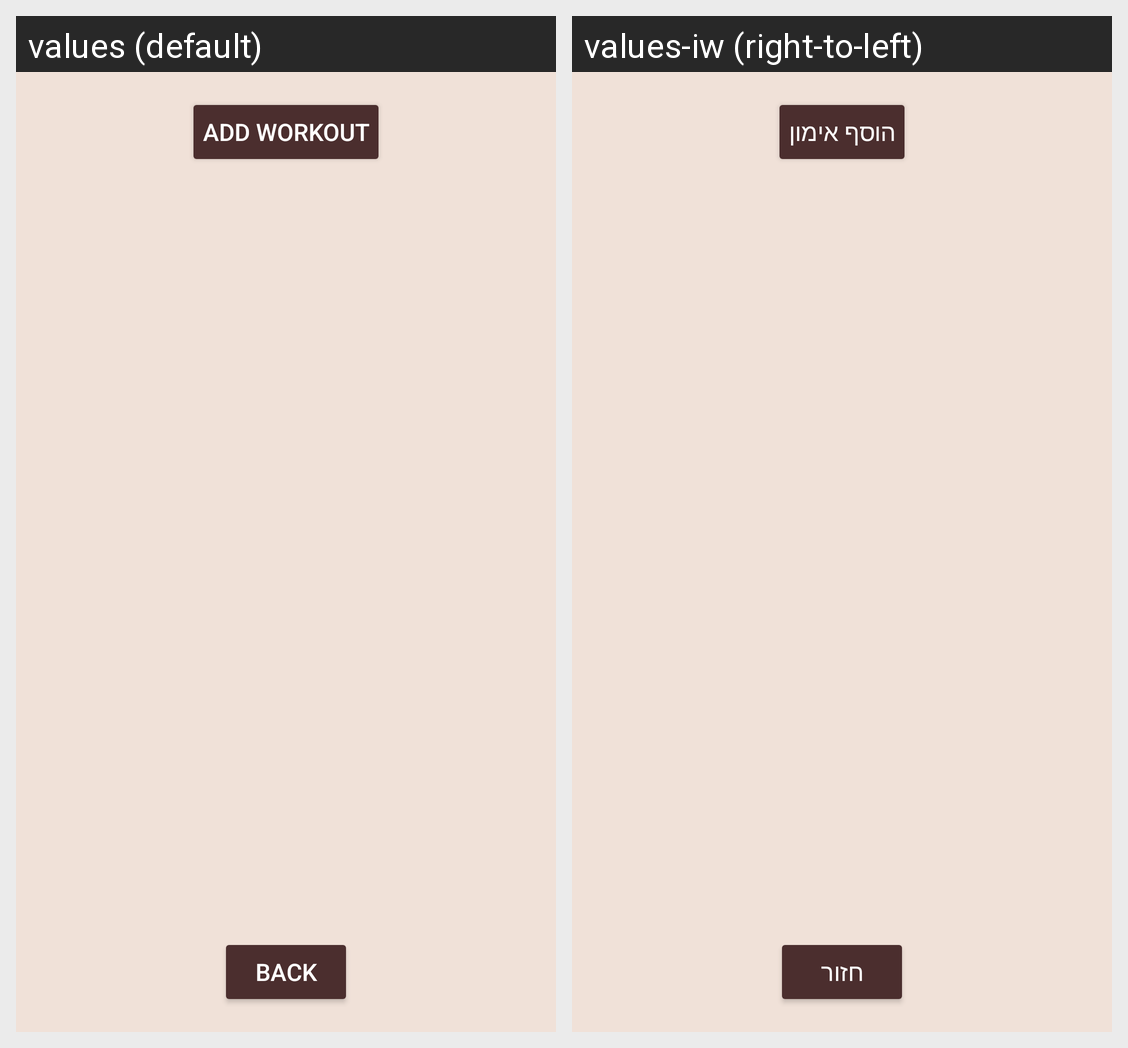

Translations of the strings shown on this Android screen, per locale in the grid:
Android screen res/layout/fragment_workout.xml rendered under 2 locales, left to right: values (default), values-iw (right-to-left). Device: Nexus 5 (rendered at 1080×1920; each locale shown at half size, 540×960, under a caption strip naming it); theme Theme.Fit_life.
Strings drawn on this screen, with the default value and each locale's value (text and hints the layout hard-codes, and strings that could not be matched under every locale, appear in the picture but are not listed):

add_workout
  values: Add Workout
  values-iw: הוסף אימון

back
  values: Back
  values-iw: חזור
